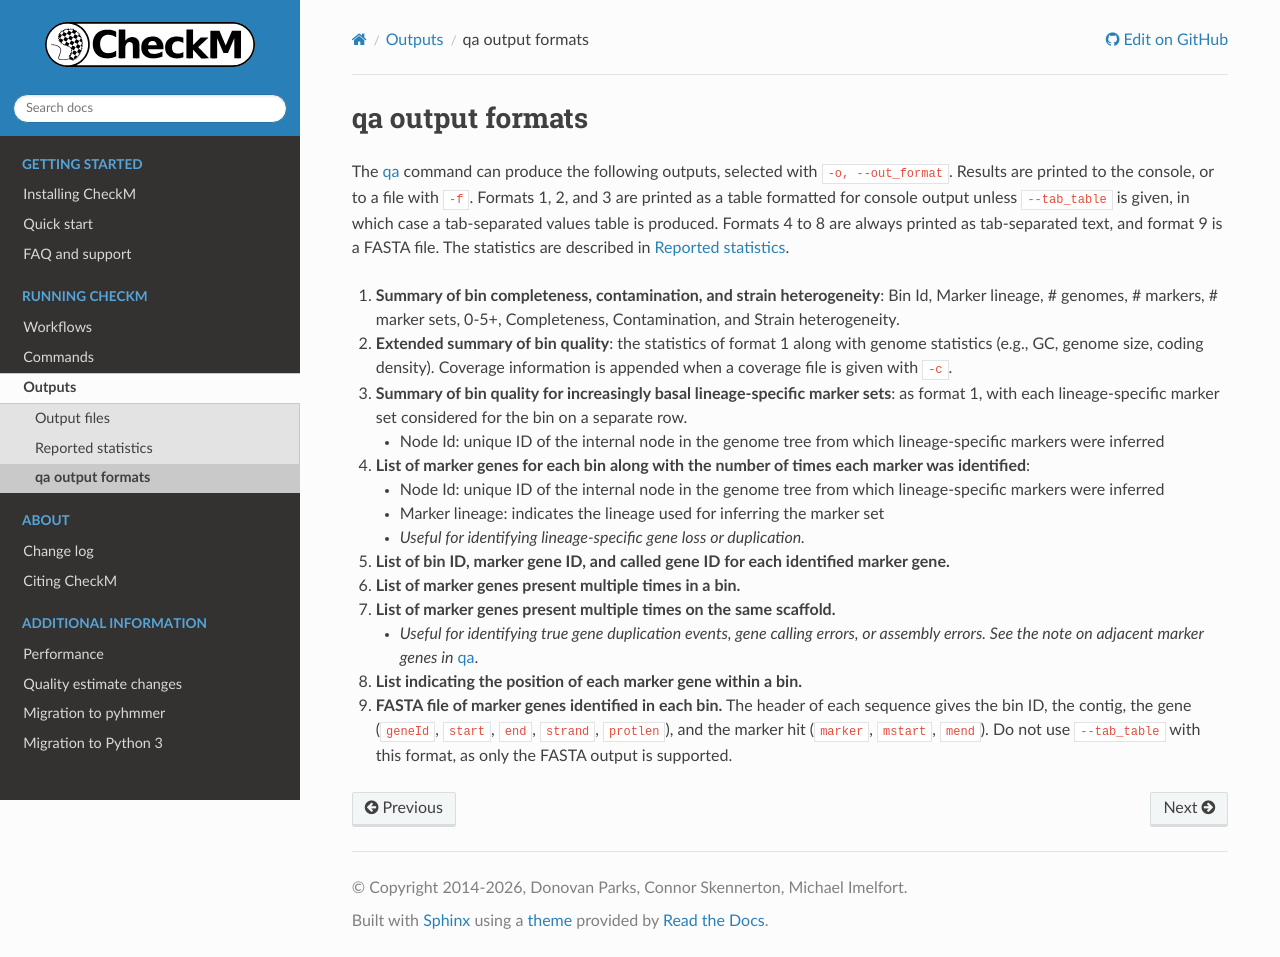

repository: Ecogenomics/CheckM · page: outputs/qa_formats.html · generator: sphinx

.. _outputs/qa_formats:

qa output formats
=================

The :ref:`qa <commands/qa>` command can produce the following outputs, selected with ``-o, --out_format``.
Results are printed to the console, or to a file with ``-f``. Formats 1, 2, and 3 are printed as a table
formatted for console output unless ``--tab_table`` is given, in which case a tab-separated values table is
produced. Formats 4 to 8 are always printed as tab-separated text, and format 9 is a FASTA file. The statistics are described
in :ref:`outputs/qa`.

1. **Summary of bin completeness, contamination, and strain heterogeneity**: Bin Id, Marker lineage,
   # genomes, # markers, # marker sets, 0-5+, Completeness, Contamination, and Strain heterogeneity.
2. **Extended summary of bin quality**: the statistics of format 1 along with genome statistics (e.g., GC,
   genome size, coding density). Coverage information is appended when a coverage file is given with ``-c``.
3. **Summary of bin quality for increasingly basal lineage-specific marker sets**: as format 1, with each
   lineage-specific marker set considered for the bin on a separate row.

   * Node Id: unique ID of the internal node in the genome tree from which lineage-specific markers were
     inferred

4. **List of marker genes for each bin along with the number of times each marker was identified**:

   * Node Id: unique ID of the internal node in the genome tree from which lineage-specific markers were
     inferred
   * Marker lineage: indicates the lineage used for inferring the marker set
   * *Useful for identifying lineage-specific gene loss or duplication.*

5. **List of bin ID, marker gene ID, and called gene ID for each identified marker gene.**
6. **List of marker genes present multiple times in a bin.**
7. **List of marker genes present multiple times on the same scaffold.**

   * *Useful for identifying true gene duplication events, gene calling errors, or assembly errors. See the
     note on adjacent marker genes in* :ref:`qa <commands/qa>`.

8. **List indicating the position of each marker gene within a bin.**
9. **FASTA file of marker genes identified in each bin.** The header of each sequence gives the bin ID, the
   contig, the gene (``geneId``, ``start``, ``end``, ``strand``, ``protlen``), and the marker hit
   (``marker``, ``mstart``, ``mend``). Do not use ``--tab_table`` with this format, as only the FASTA
   output is supported.
